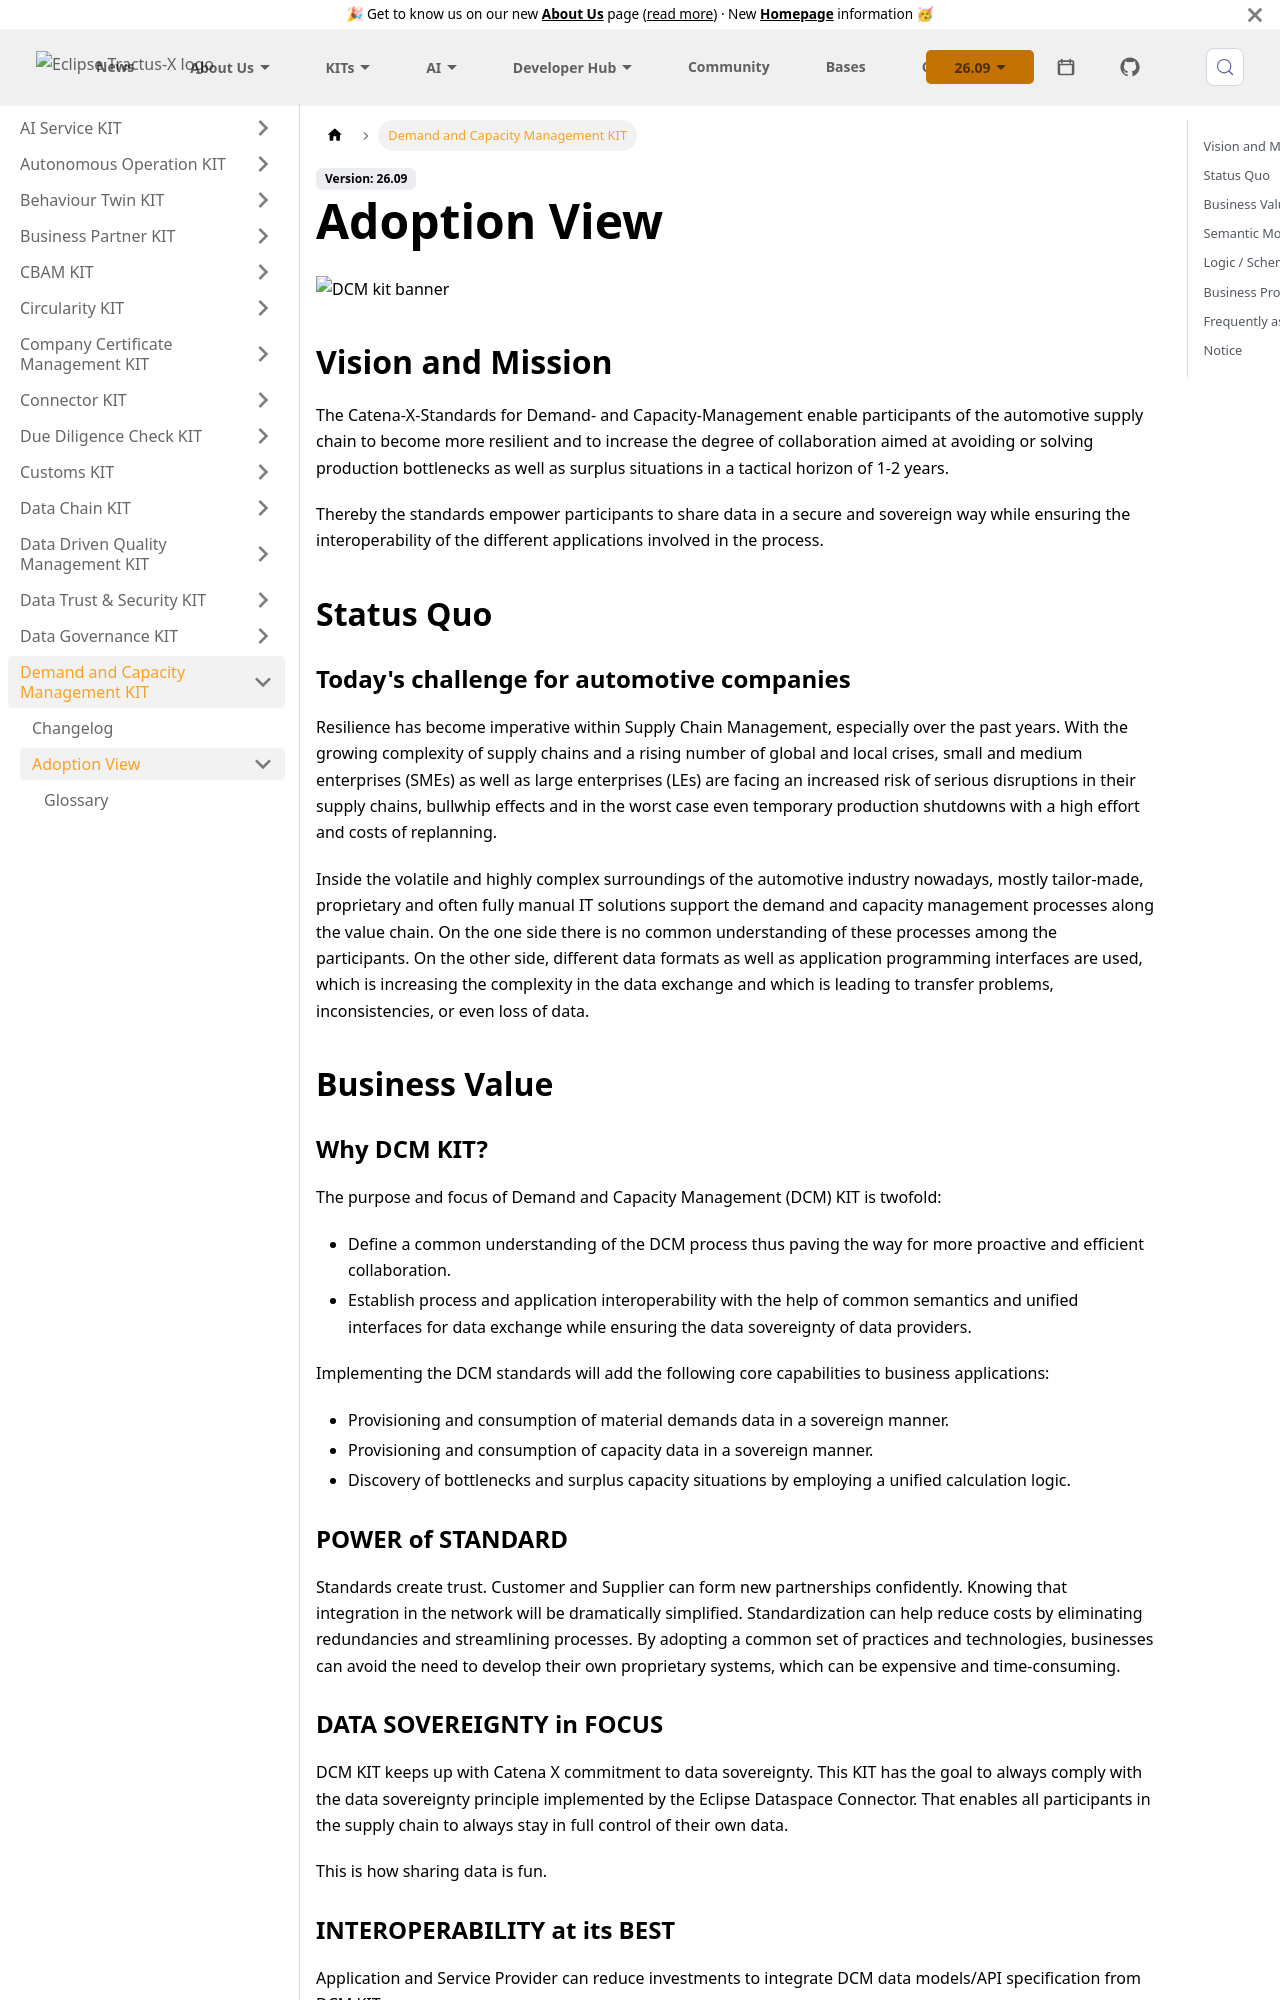

repository: eclipse-tractusx/eclipse-tractusx.github.io · page: docs-kits/kits/demand-and-capacity-management-kit/adoption-view/overview/index.html · generator: docusaurus

---
id: overview
title: Adoption View
description: 'A first impression'
toc_min_heading_level: 2
toc_max_heading_level: 2
---

![DCM kit banner](@site/static/img/kits/demand-and-capacity-management/demand-and-capacity-management-kit-logo.svg)

## Vision and Mission

The Catena-X-Standards for Demand- and Capacity-Management enable participants of the automotive supply chain to become more resilient and to increase the degree of collaboration aimed at avoiding or solving production bottlenecks as well as surplus situations in a tactical horizon of 1-2 years.

Thereby the standards empower participants to share data in a secure and sovereign way while ensuring the interoperability of the different applications involved in the process.

## Status Quo

### Today's challenge for automotive companies

Resilience has become imperative within Supply Chain Management, especially over the past years. With the growing complexity of supply chains and a rising number of global and local crises, small and medium enterprises (SMEs) as well as large enterprises (LEs) are facing an increased risk of serious disruptions in their supply chains, bullwhip effects and in the worst case even temporary production shutdowns with a high effort and costs of replanning.

Inside the volatile and highly complex surroundings of the automotive industry nowadays, mostly tailor-made, proprietary and often fully manual IT solutions support the demand and capacity management processes along the value chain. On the one side there is no common understanding of these processes among the participants. On the other side, different data formats as well as application programming interfaces are used, which is increasing the complexity in the data exchange and which is leading to transfer problems, inconsistencies, or even loss of data.

## Business Value

### Why DCM KIT?

The purpose and focus of Demand and Capacity Management (DCM) KIT is twofold:

- Define a common understanding of the DCM process thus paving the way for more proactive and efficient collaboration.
- Establish process and application interoperability with the help of common semantics and unified interfaces for data exchange while ensuring the data sovereignty of data providers.

Implementing the DCM standards will add the following core capabilities to business applications:

- Provisioning and consumption of material demands data in a sovereign manner.
- Provisioning and consumption of capacity data in a sovereign manner.
- Discovery of bottlenecks and surplus capacity situations by employing a unified calculation logic.

### POWER of STANDARD

Standards create trust. Customer and Supplier can form new partnerships confidently. Knowing that integration in the network will be dramatically simplified. Standardization can help reduce costs by eliminating redundancies and streamlining processes. By adopting a common set of practices and technologies, businesses can avoid the need to develop their own proprietary systems, which can be expensive and time-consuming.

### DATA SOVEREIGNTY in FOCUS

DCM KIT keeps up with Catena X commitment to data sovereignty. This KIT has the goal to always comply with the data sovereignty principle implemented by the Eclipse Dataspace Connector. That enables all participants in the supply chain to always stay in full control of their own data.

This is how sharing data is fun.
